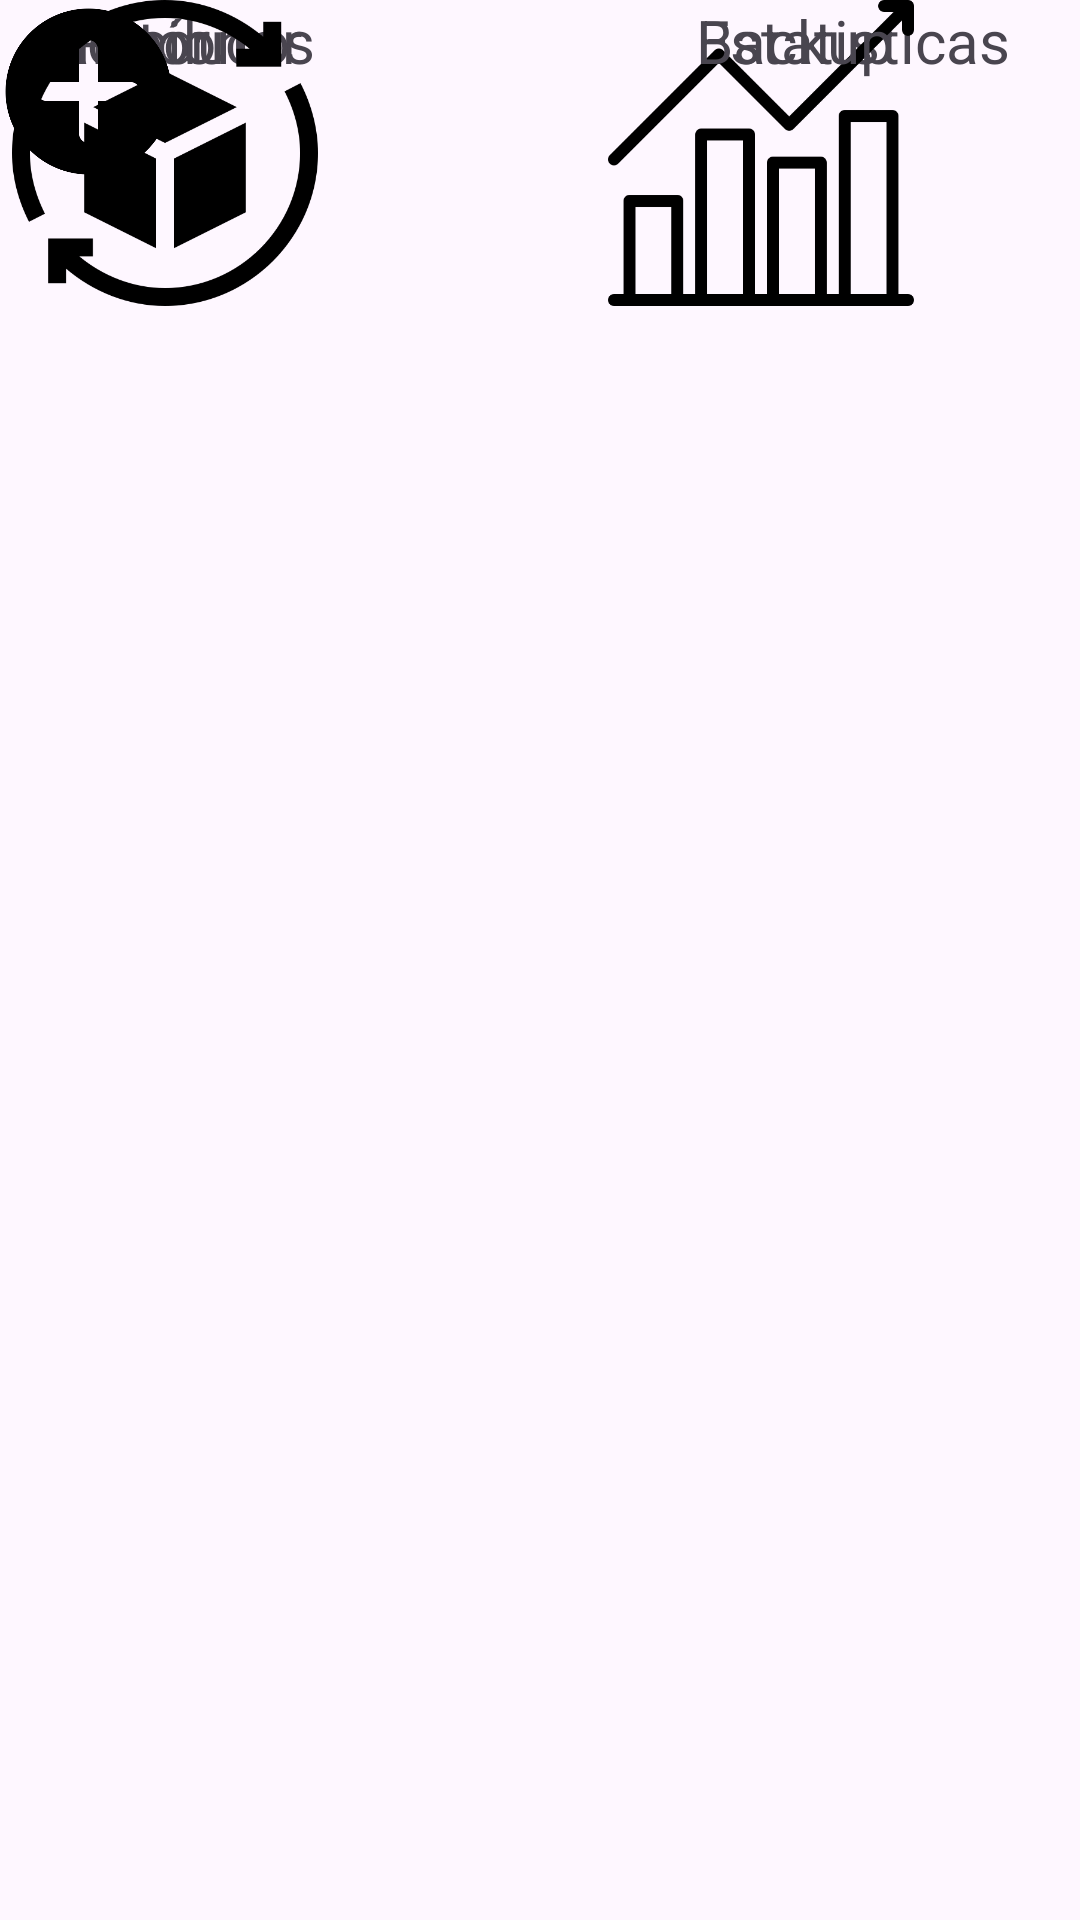

Write the Android layout XML for this screen, with the resource values it uses.
<!-- AndroidManifest.xml: application theme Theme.AppControledeEstoquetcc -->
<!-- res/layout/activity_tela_inicial.xml -->
<?xml version="1.0" encoding="utf-8"?>
<androidx.constraintlayout.widget.ConstraintLayout xmlns:android="http://schemas.android.com/apk/res/android"
    xmlns:app="http://schemas.android.com/apk/res-auto"
    xmlns:tools="http://schemas.android.com/tools"
    android:id="@+id/main"
    android:layout_width="match_parent"
    android:layout_height="match_parent"
    tools:context=".telaInicial">

    <TextView
        android:id="@+id/textView3"
        android:layout_width="wrap_content"
        android:layout_height="wrap_content"
        android:layout_marginStart="232dp"
        android:text="Estatisticas"
        android:textSize="20sp"
        app:layout_constraintStart_toStartOf="parent"
        tools:layout_editor_absoluteY="160dp" />

    <TextView
        android:id="@+id/textView3"
        android:layout_width="wrap_content"
        android:layout_height="wrap_content"
        android:layout_marginStart="16dp"
        android:text="Adicionar"
        android:textSize="20sp"
        app:layout_constraintStart_toStartOf="parent"
        tools:layout_editor_absoluteY="574dp" />

    <TextView
        android:id="@+id/textView3"
        android:layout_width="wrap_content"
        android:layout_height="wrap_content"
        android:layout_marginStart="24dp"
        android:text="Produtos"
        android:textSize="20sp"
        app:layout_constraintStart_toStartOf="parent"
        tools:layout_editor_absoluteY="367dp" />

    <TextView
        android:id="@+id/textView3"
        android:layout_width="wrap_content"
        android:layout_height="wrap_content"
        android:layout_marginStart="16dp"
        android:text="Histórico"
        android:textSize="20sp"
        app:layout_constraintStart_toStartOf="parent"
        tools:layout_editor_absoluteY="160dp" />

    <ImageView
        android:id="@+id/btnHistorico"
        android:layout_width="110dp"
        android:layout_height="102dp"
        app:srcCompat="@drawable/img_4"
        tools:layout_editor_absoluteX="26dp"
        tools:layout_editor_absoluteY="47dp" />

    <ImageView
        android:id="@+id/btnStats"
        android:layout_width="110dp"
        android:layout_height="102dp"
        app:layout_constraintEnd_toEndOf="parent"
        app:layout_constraintHorizontal_bias="0.794"
        app:layout_constraintStart_toStartOf="parent"
        app:srcCompat="@drawable/img_5"
        tools:layout_editor_absoluteY="47dp" />

    <ImageView
        android:id="@+id/btnProdutos"
        android:layout_width="110dp"
        android:layout_height="102dp"
        app:srcCompat="@drawable/produtos"
        tools:layout_editor_absoluteX="26dp"
        tools:layout_editor_absoluteY="253dp" />

    <ImageView
        android:id="@+id/btnBackup"
        android:layout_width="110dp"
        android:layout_height="102dp"
        app:srcCompat="@drawable/backup"
        tools:layout_editor_absoluteX="239dp"
        tools:layout_editor_absoluteY="253dp" />

    <ImageView
        android:id="@+id/btnAdd"
        android:layout_width="59dp"
        android:layout_height="61dp"
        app:srcCompat="@drawable/img_1"
        tools:layout_editor_absoluteX="26dp"
        tools:layout_editor_absoluteY="513dp" />

    <TextView
        android:id="@+id/textView3"
        android:layout_width="wrap_content"
        android:layout_height="wrap_content"
        android:layout_marginStart="232dp"
        android:text="Backup"
        android:textSize="20sp"
        app:layout_constraintStart_toStartOf="parent"
        tools:layout_editor_absoluteY="367dp" />
</androidx.constraintlayout.widget.ConstraintLayout>
<!-- resources referenced by this layout -->
<resources>
  <!-- drawable img_1: png bitmap (drawable, 9377 bytes) -->
  <!-- drawable img_4: png bitmap (drawable, 15927 bytes) -->
  <!-- drawable img_5: png bitmap (drawable, 11317 bytes) -->
  <style name="Theme.AppControledeEstoquetcc" parent="Base.Theme.AppControledeEstoquetcc" />
  <style name="Base.Theme.AppControledeEstoquetcc" parent="Theme.Material3.DayNight.NoActionBar">
          
          
      </style>
</resources>
